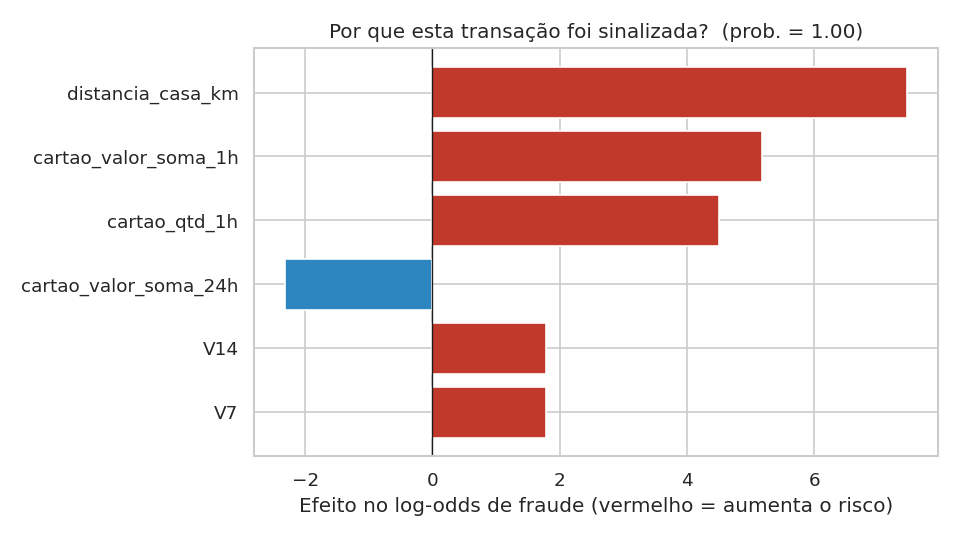

Values plotted in this chart, from the file beside it:
feature, valor, valor_tipico, efeito_logit
distancia_casa_km, 82.37, 4.256, 7.466
cartao_valor_soma_1h, 1097, 0.0, 5.181
cartao_qtd_1h, 2.0, 0.0, 4.502
cartao_valor_soma_24h, 1097, 12.46, -2.311
V14, 2.499, 0.01862, 1.793
V7, 3.867, 0.01701, 1.786
